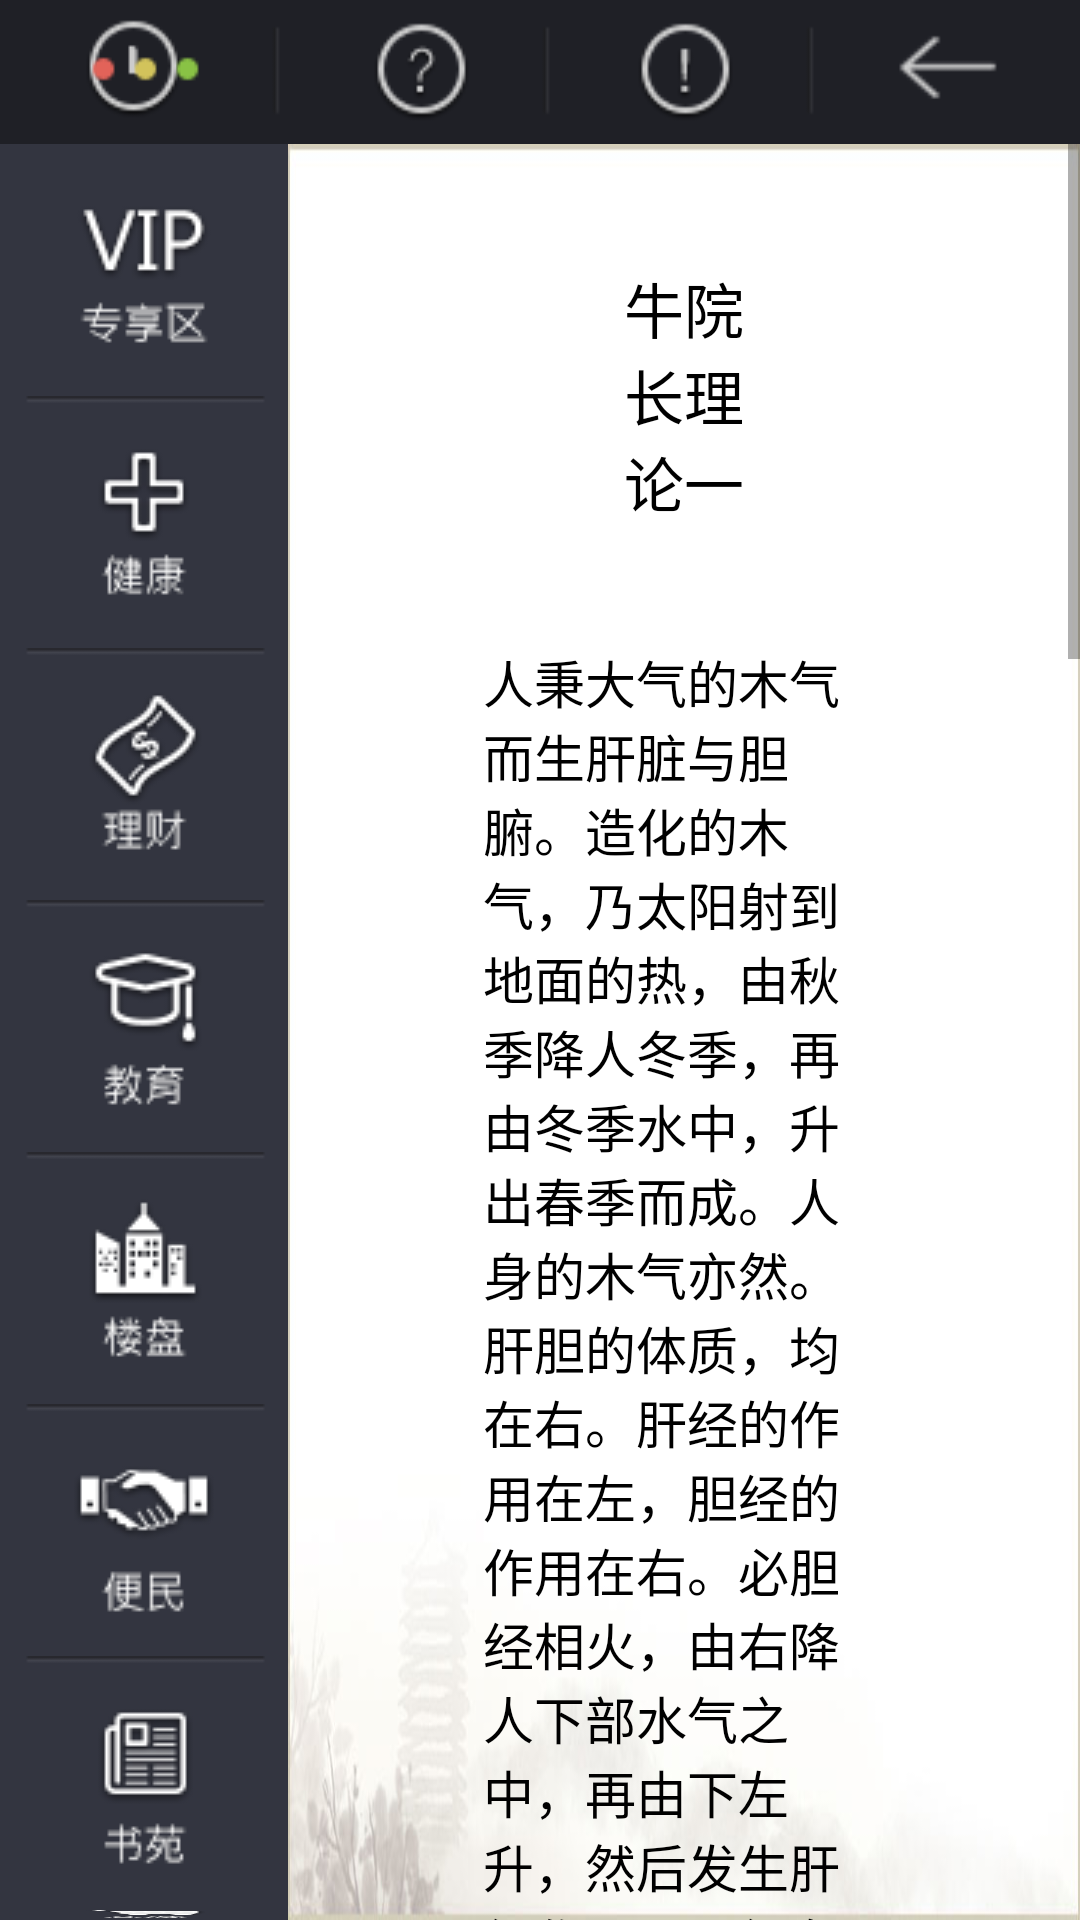

Write the Android layout XML for this screen, with the resource values it uses.
<!-- AndroidManifest.xml: fallback theme Theme.MaterialComponents.DayNight.NoActionBar -->
<!-- res/layout/health_recuperate_detail_activity.xml -->
<LinearLayout xmlns:android="http://schemas.android.com/apk/res/android"
    xmlns:tools="http://schemas.android.com/tools"
    android:layout_width="match_parent"
    android:layout_height="match_parent"
    android:background="@color/background"
    android:orientation="vertical" >

    

    <include
        android:id="@+id/includeHead"
        android:layout_width="match_parent"
        android:layout_height="48dp"
        layout="@layout/model_title_toolbar" />

    

    <LinearLayout
        android:layout_width="fill_parent"
        android:layout_height="fill_parent" >

        <include
            android:id="@+id/includeLeft"
            android:layout_width="96dp"
            android:layout_height="match_parent"
            layout="@layout/model_left_toolbar" />

        

        <RelativeLayout
            android:layout_width="match_parent"
            android:layout_height="match_parent" >

            <ScrollView
                android:layout_width="810dp"
                android:layout_height="630dp"
                android:layout_centerInParent="true"
                android:background="@drawable/health_hostpital_detail_bg" >

                <LinearLayout
                    android:layout_width="match_parent"
                    android:layout_height="wrap_content"
                    android:orientation="vertical"
                    android:paddingLeft="65dp"
                    android:paddingRight="65dp" >

                    <TextView
                        android:id="@+id/tvTitle"
                        android:layout_width="match_parent"
                        android:layout_height="wrap_content"
                        android:gravity="center"
                        android:padding="40dp"
                        android:text="牛院长理论一"
                        android:textColor="@color/font_black"
                        android:textSize="20sp" />

                    <TextView
                        android:id="@+id/tvContent"
                        android:layout_width="match_parent"
                        android:layout_height="wrap_content"
                        android:paddingBottom="30dp"
                        android:text="人秉大气的木气而生肝脏与胆腑。造化的木气，乃太阳射到地面的热，由秋季降人冬季，再由冬季水中，升出春季而成。人身的木气亦然。肝胆的体质，均在右。肝经的作用在左，胆经的作用在右。必胆经相火，由右降人下部水气之中，再由下左升，然后发生肝经作用。肝经有病，诊在左脉，左腹有病，治在肝经，肝胆主筋，有疏泄作用。人身处处有疏泄作用，处处有木气。秉大气的火气而生心脏与小肠腑。心与小肠主血。有宣通作用。人身处处有宜通作用。处处有火气。秉大气的金气而生肺脏与大肠腑。肺与大肠主皮毛，有收敛作用。人身处处有收敛作用，处处有金气。秉大气的水气而生肾脏与膀胱腑。肾与膀胱主骨，有封藏作用。人身处处有封藏的作用，处处有水气。秉大气的土气而生脾脏与胃腑。脾与胃主肉，有运化作用。人身处处有运化作用、处处有土气。秉大气的相火而生心包脏与命门腑。命门亦称二焦。心包与命门主油膜，有燔灼的作用。人身处处有燔灼作用，处处有相火之气。右肾内的白油，即是命门相火。心房为心脏，油膜包住的心尖，为心包脏。燔灼，即是燃烧。"
                        android:textColor="@color/font_black"
                        android:textSize="17sp" />
                    <ImageView
                        android:id="@+id/ivThumbnail"
                        android:layout_width="wrap_content"
                        android:layout_height="wrap_content"
                        android:background="@drawable/_health_hostpital_detail_thumbnail"
                        android:contentDescription="@string/app_name" />
                </LinearLayout>
            </ScrollView>
        </RelativeLayout>
    </LinearLayout>
</LinearLayout>
<!-- res/layout/model_title_toolbar.xml (included above) -->
<?xml version="1.0" encoding="utf-8"?>

<RelativeLayout xmlns:android="http://schemas.android.com/apk/res/android"
    xmlns:tools="http://schemas.android.com/tools"
    android:layout_width="match_parent"
    android:layout_height="48dp"
    android:background="@color/main_title_bg" >

    <Button
        android:id="@+id/btnHome"
        android:layout_width="wrap_content"
        android:layout_height="wrap_content"
        android:background="@drawable/main_title_home_btn" />

    <TextView
        android:id="@+id/tvModelTitle"
        android:layout_width="wrap_content"
        android:layout_height="wrap_content"
        android:layout_centerVertical="true"
        android:layout_toRightOf="@id/btnHome"
        android:paddingLeft="60dp"
        android:textColor="@color/font_white"
        android:textSize="28sp" />

    <LinearLayout
        android:layout_width="wrap_content"
        android:layout_height="fill_parent"
        android:layout_alignParentRight="true" >

        <Button
            android:id="@+id/btnHistory"
            android:layout_width="wrap_content"
            android:layout_height="wrap_content"
            android:background="@drawable/main_title_history_btn" />

        <Button
            android:id="@+id/btnHelp"
            android:layout_width="wrap_content"
            android:layout_height="wrap_content"
            android:background="@drawable/main_title_help_btn" />

        <Button
            android:id="@+id/btnAbout"
            android:layout_width="wrap_content"
            android:layout_height="wrap_content"
            android:background="@drawable/main_title_about_btn" />

        <Button
            android:id="@+id/btnBack"
            android:layout_width="wrap_content"
            android:layout_height="wrap_content"
            android:background="@drawable/main_title_back_btn" />
    </LinearLayout>

</RelativeLayout>
<!-- res/layout/model_left_toolbar.xml (included above) -->
<?xml version="1.0" encoding="utf-8"?>

<LinearLayout xmlns:android="http://schemas.android.com/apk/res/android"
    xmlns:tools="http://schemas.android.com/tools"
    android:layout_width="96dp"
    android:layout_height="match_parent"
    android:background="@color/vip_left_bar_bg"
    android:orientation="vertical" >

    <Button
        android:id="@+id/btnVip"
        android:layout_width="wrap_content"
        android:layout_height="wrap_content"
        android:background="@drawable/vip_vip_btn" />

    <Button
        android:id="@+id/btnHealth"
        android:layout_width="wrap_content"
        android:layout_height="wrap_content"
        android:background="@drawable/vip_health_btn" />

    <Button
        android:id="@+id/btnFinalcing"
        android:layout_width="wrap_content"
        android:layout_height="wrap_content"
        android:background="@drawable/vip_finalcing_btn" />

    <Button
        android:id="@+id/btnEducation"
        android:layout_width="wrap_content"
        android:layout_height="wrap_content"
        android:background="@drawable/vip_education_btn" />

    <Button
        android:id="@+id/btnBuilding"
        android:layout_width="wrap_content"
        android:layout_height="wrap_content"
        android:background="@drawable/vip_building_btn" />

    <Button
        android:id="@+id/btnFacilitate"
        android:layout_width="wrap_content"
        android:layout_height="wrap_content"
        android:background="@drawable/vip_facilitate_btn" />

    <Button
        android:id="@+id/btnBook"
        android:layout_width="wrap_content"
        android:layout_height="wrap_content"
        android:background="@drawable/vip_book_btn" />

    <Button
        android:id="@+id/btnMall"
        android:layout_width="wrap_content"
        android:layout_height="wrap_content"
        android:background="@drawable/vip_mall_btn" />

</LinearLayout>
<!-- resources referenced by this layout -->
<resources>
  <color name="background">#f7f7f7</color>
  <color name="font_black">#000000</color>
  <color name="font_white">#ffffff</color>
  <color name="main_title_bg">#1f2026</color>
  <color name="vip_left_bar_bg">#333540</color>
  <!-- drawable main_title_about_btn (drawable) -->
  <?xml version="1.0" encoding="utf-8"?>
  
  <selector xmlns:android="http://schemas.android.com/apk/res/android">
    <item android:state_focused="true"  android:drawable="@drawable/main_title_about_click" />
    <item android:state_pressed="true"  android:drawable="@drawable/main_title_about_click" />
    <item android:drawable="@drawable/main_title_about" />   
  </selector>
  <!-- drawable main_title_back_btn (drawable) -->
  <?xml version="1.0" encoding="utf-8"?>
  
  <selector xmlns:android="http://schemas.android.com/apk/res/android">
    <item android:state_focused="true"  android:drawable="@drawable/main_title_back_click" />
    <item android:state_pressed="true"  android:drawable="@drawable/main_title_back_click" />
    <item android:drawable="@drawable/main_title_back" />   
  </selector>
  <!-- drawable main_title_help_btn (drawable) -->
  <?xml version="1.0" encoding="utf-8"?>
  
  <selector xmlns:android="http://schemas.android.com/apk/res/android">
    <item android:state_focused="true"  android:drawable="@drawable/main_title_help_click" />
    <item android:state_pressed="true"  android:drawable="@drawable/main_title_help_click" />
    <item android:drawable="@drawable/main_title_help" />   
  </selector>
  <!-- drawable main_title_history_btn (drawable) -->
  <?xml version="1.0" encoding="utf-8"?>
  
  <selector xmlns:android="http://schemas.android.com/apk/res/android">
    <item android:state_focused="true"  android:drawable="@drawable/main_titile_history_click" />
    <item android:state_pressed="true"  android:drawable="@drawable/main_titile_history_click" />
    <item android:drawable="@drawable/main_titile_history" />   
  </selector>
  <!-- drawable main_title_home_btn (drawable) -->
  <?xml version="1.0" encoding="utf-8"?>
  
  <selector xmlns:android="http://schemas.android.com/apk/res/android">
    <item android:state_focused="true"  android:drawable="@drawable/main_title_home_click" />
    <item android:state_pressed="true"  android:drawable="@drawable/main_title_home_click" />
    <item android:drawable="@drawable/main_title_home" />   
  </selector>
  <!-- drawable vip_book_btn (drawable) -->
  <?xml version="1.0" encoding="utf-8"?>
  
  <selector xmlns:android="http://schemas.android.com/apk/res/android">
    <item android:state_focused="true"  android:drawable="@drawable/vip_book_click" />
    <item android:state_pressed="true"  android:drawable="@drawable/vip_book_click" />
    <item android:state_enabled="false"  android:drawable="@drawable/vip_book_click" />
    <item android:drawable="@drawable/vip_book" />   
  </selector>
  <!-- drawable vip_mall_btn (drawable) -->
  <?xml version="1.0" encoding="utf-8"?>
  
  <selector xmlns:android="http://schemas.android.com/apk/res/android">
    <item android:state_focused="true"  android:drawable="@drawable/vip_mall_click" />
    <item android:state_pressed="true"  android:drawable="@drawable/vip_mall_click" />
    <item android:state_enabled="false"  android:drawable="@drawable/vip_mall_click" />
    <item android:drawable="@drawable/vip_mall" />   
  </selector>
  <!-- drawable vip_vip_btn (drawable) -->
  <?xml version="1.0" encoding="utf-8"?>
  
  <selector xmlns:android="http://schemas.android.com/apk/res/android">
    <item android:state_focused="true"  android:drawable="@drawable/vip_vip_click" />
    <item android:state_pressed="true"  android:drawable="@drawable/vip_vip_click" />
    <item android:state_enabled="false"  android:drawable="@drawable/vip_vip_click" />
    <item android:drawable="@drawable/vip_vip" />   
  </selector>
  <string name="app_name">资源家</string>
</resources>
